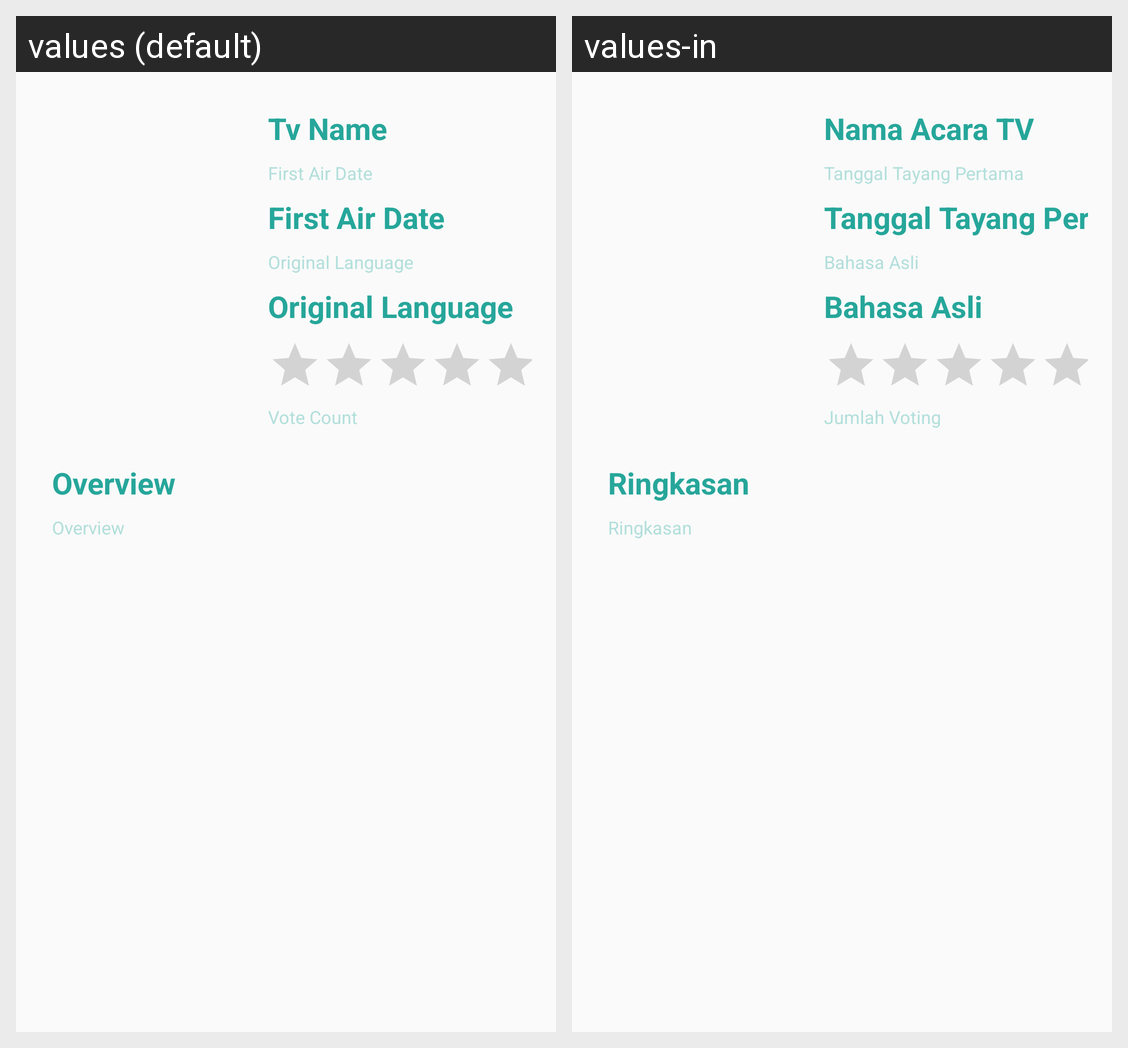

Strings drawn on this Android screen and how each of the app's shown locales translates them:
Android screen res/layout/activity_detail_tv_show.xml rendered under 2 locales, left to right: values (default), values-in. Device: Nexus 5 (rendered at 1080×1920; each locale shown at half size, 540×960, under a caption strip naming it); theme AppTheme.
Strings drawn on this screen, with the default value and each locale's value (text and hints the layout hard-codes, and strings that could not be matched under every locale, appear in the picture but are not listed):

tv_name
  values: Tv Name
  values-in: Nama Acara TV

first_air_date
  values: First Air Date
  values-in: Tanggal Tayang Pertama

vote_count
  values: Vote Count
  values-in: Jumlah Voting

original_language
  values: Original Language
  values-in: Bahasa Asli

overview
  values: Overview
  values-in: Ringkasan
